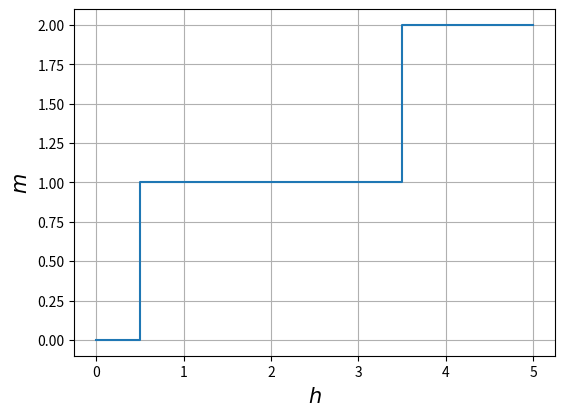

Recreate this plot in Python.
"""
Heisemberg S=1/2 model on a ladder.
(PBC on the two parallel legs "==")

    0==0==0==0==0      "==" : J_parallel = J*cos(theta)
    |  |  |  |  |      " | " : J_perpendicular = J*sin(theta)
    0==0==0==0==0


The Hilbert space associated to the full system is (C^2)tensor(C^2)...(C^2)

[redacted]
"""

import numpy as np
import math
import time


Nr = 4    # Number of ladder rungs
N = 2*Nr  # Total number of sites on the ladder

# Interaction parameters
h = 0
J = 1                 
th = 0
J_par = J*math.cos(th)
J_perp = J*math.sin(th)



# -----------------------------------------------------------------------------
# 1) Build the matrix associated to the Hamiltonian 
# -----------------------------------------------------------------------------

# Define the Pauli spin matrices plus the 2x2 identity matrix
Sx = 0.5 * np.array([[0, 1], [1, 0]], dtype=complex)
Sy = 0.5 * np.array([[0, -1j], [1j, 0]], dtype=complex)
Sz = 0.5 * np.array([[1, 0], [0, -1]], dtype=complex)
I2 = np.eye(2, dtype=complex)



start_time1 = time.time()

# Precompute single-particle operators defined on the full system space,
# returning a list of operators acting on each site of the ladder.
def build_site_operators(op, N):
    ops = []
    for i in range(N):
        op_list = [I2] * N
        op_list[i] = op
        full_op = op_list[0]
        for o in op_list[1:]:
            full_op = np.kron(full_op, o)
        ops.append(full_op)
    return ops

# Precompute all spin operators
Sx_list = build_site_operators(Sx, N)
Sy_list = build_site_operators(Sy, N)
Sz_list = build_site_operators(Sz, N)


# Build the Hamiltonian matrix
def H_matrix(N): 
    
    H = np.zeros((2**N, 2**N), dtype=complex)
    
    for i in range(N):
        # Coupling with the magnetic field
        H += -h * Sz_list[i]    

        for op_list in [Sx_list, Sy_list, Sz_list]:
            
            # For even i
            if i % 2 == 0:
                # Rung interaction
                j1 = (i + 1) % N
                H += J_perp * op_list[i] @ op_list[j1]

                # Leg interaction
                j2 = (i + 2) % N
                H += J_par * op_list[i] @ op_list[j2]
                
            # For odd i only leg interaction
            else:
                j2 = (i + 2) % N
                H += J_par * op_list[i] @ op_list[j2]
                
    return H

# Construct Hamiltonian
ham = H_matrix(N)

# Check Hermiticity
#print("Hamiltonian shape:", ham.shape)
#print("Hermitian check (H - H†):", np.linalg.norm(ham - ham.conj().T))

end_time1 = time.time()
elapsed_time1 = end_time1 - start_time1
print("Elapsed time:", elapsed_time1)



# -----------------------------------------------------------------------------
# 2) Use the Lanczos algorithm to get an mxm tridiagonal real matrix from H
# -----------------------------------------------------------------------------

"""
def lanczos(H, m, v0=None):
    n = H.shape[0]
    if v0 is None:
        v = np.random.randn(n) + 1j * np.random.randn(n)
    else:
        v = v0
    v = v / np.linalg.norm(v)

    V = np.zeros((n, m), dtype=np.complex128)
    alpha = np.zeros(m, dtype=np.float64)
    beta = np.zeros(m - 1, dtype=np.float64)

    V[:, 0] = v
    w = H @ v
    alpha[0] = np.real(np.vdot(v, w))
    w = w - alpha[0] * v

    for j in range(1, m):
        # Full reorthogonalization
        for i in range(j):
            proj = np.vdot(V[:, i], w)
            w -= proj * V[:, i]

        beta[j - 1] = np.linalg.norm(w)
        if beta[j - 1] < 1e-12:
            V = V[:, :j]
            alpha = alpha[:j]
            beta = beta[:j - 1]
            break

        v = w / beta[j - 1]
        V[:, j] = v
        w = H @ v

        # Reorthogonalize
        for i in range(j + 1):
            proj = np.vdot(V[:, i], w)
            w -= proj * V[:, i]

        alpha[j] = np.real(np.vdot(v, w))

    return alpha, beta, V

"""


# -----------------------------------------------------------------------------
# 3) Extract the m eigenvalues with a built-in efficient function
# -----------------------------------------------------------------------------


from scipy.linalg import eigh_tridiagonal, eigh
#alpha, beta, V = lanczos(ham, m=5)
#eigs, _ = eigh_tridiagonal(alpha, beta)
eigenvalues, eigenvectors = eigh(ham)
#print(eigs[0])
#print(eigenvalues[0])


def sz_total(n):
    Sz_total = np.zeros((2**n, 2**n), dtype=complex)
    for i in range(n):
        Sz_total += Sz_list[i]

    return Sz_total



def compute_sz_sector(eigenv, Sz_tot):
       #Return the total Sz expectation value for each eigenvector.
    sectors = []
    for i in range(eigenv.shape[1]):
        psi = eigenv[:, i]
        sz_val = np.vdot(psi, Sz_tot @ psi).real  # expectation value
        sectors.append(round(sz_val, 5))  # rounding helps reduce numerical noise
    return sectors




# -----------------------------------------------------------------------------
# 4) Obtain the "magnetization vs h" plot, starting from energy eigenvalues
# -----------------------------------------------------------------------------

autovalori = np.asarray([-1,-0.5,3,8])

def magnetisation(autov):
    n_inters = len(autov)-1
    h_arr = np.zeros(n_inters, dtype=np.float32)
    m_arr = np.zeros(n_inters, dtype=np.float32)
    x = 0
    for i in  range(n_inters):
        x = autov[i+1] - autov[i]
        h_arr[i] += x
        m_arr[i] += i
    return h_arr, m_arr



import matplotlib.pyplot as plt
import matplotlib
matplotlib.rcParams['text.usetex'] = False

# Discontinuity points (edges of steps)
x_steps, y_heights = magnetisation(autovalori)


x_plot = np.insert(x_steps, 0, 0)                
y_plot = np.insert(y_heights, 0, 0)  

# Plot of step function
fig_m, ax_m = plt.subplots(figsize=(6.2, 4.5))
ax_m.step(x_plot, y_plot, where='pre')
ax_m.set_xlabel(r'$ h $', fontsize=15)
ax_m.set_ylabel(r'$ m $', fontsize=15)
ax_m.grid(True)
plt.show()



# \\\\\\\\\\\\\\\\\\\\\\\\\\\\\\\\\\\\\\\\\\\\\\\\\\\\\\\\\\\\\\\\\\\\\\\\\\\\

    
import itertools
import numpy as np
import math

J=1

def generate_binary_arrays(n, k):
    num = math.comb(n, k)
    arrays = np.zeros((num, n), dtype=int)
    j = 0
    for ones_positions in itertools.combinations(range(n), k):
        array = np.zeros(n, dtype=int)
        for pos in ones_positions:
            array[pos] += 1
        arrays[j] = array
        j +=1
    return arrays

Nr = 2
N = 2*Nr  

Sz_fix = np.asarray([i for i in range(int(-N/2), int(N/2) +1)], dtype=int)
N_1 = np.asarray([i for i in range(N+1)], dtype=int)
dict_Sz = dict(zip(Sz_fix, N_1))

# If I want to generate the arrays associated to the sector Sz = fixed (ex. 0)
list_Sz_fixed = generate_binary_arrays(N, dict_Sz[0])


def array_of_integers(lst):
    N_Sz = len(lst)
    v_m = np.zeros(N_Sz, dtype=int)
    j = 0
    for lst_j in lst:
        m = 0
        for i in range(N):
            m += lst_j[i] * (2 ** (i))
        v_m[j] += m
        j += 1
    return v_m

vett_m_Sz = array_of_integers(list_Sz_fixed)



# Zip, sort by v_m_Sz0, and unzip
paired = sorted(zip(vett_m_Sz, list_Sz_fixed))      
v_m_Sz_sorted, list_Sz_fixed_sorted = zip(*paired)

# Convert back to arrays if needed
v_m_Sz_sorted = np.asarray(v_m_Sz_sorted, dtype=np.int32)
list_Sz_fixed_sorted = np.asarray(list_Sz_fixed_sorted)





# Once the sector is chosen, and v_m_sorted is built along with list_Sz_sorted,
# we can build the corresponding hamiltonian block!

def Block_Hamiltonian(v, lst):
    d = len(lst)
    H_Sz = np.zeros((d,d), dtype=np.float32)
    
    row = 0
    column = 0
    for lst_j in lst:
        
        # Off-diagonal part of H_Sz
        for i in range(N):
            if lst_j[i] != lst_j[(i+1)%N]:
                vet = lst_j.copy()
                vet[i], vet[(i+1)%N] = vet[(i+1)%N], vet[i]
                m = 0
                for i in range(N):
                    m += vet[i] * (2 ** (i))
                column = np.where(v == m)[0][0]
                H_Sz[row, column] -= J/2
        del vet
        
        # Diagonal part of H_Sz
        vet = lst_j.copy() - 0.5
        h1 = 0
        for i in range(N):
            h1 += vet[i] * vet[(i+1)%N]
        H_Sz[row, row] += J *  h1
           
        row += 1
    
    return H_Sz


Block_H_Sz = Block_Hamiltonian(v_m_Sz_sorted, list_Sz_fixed_sorted)






